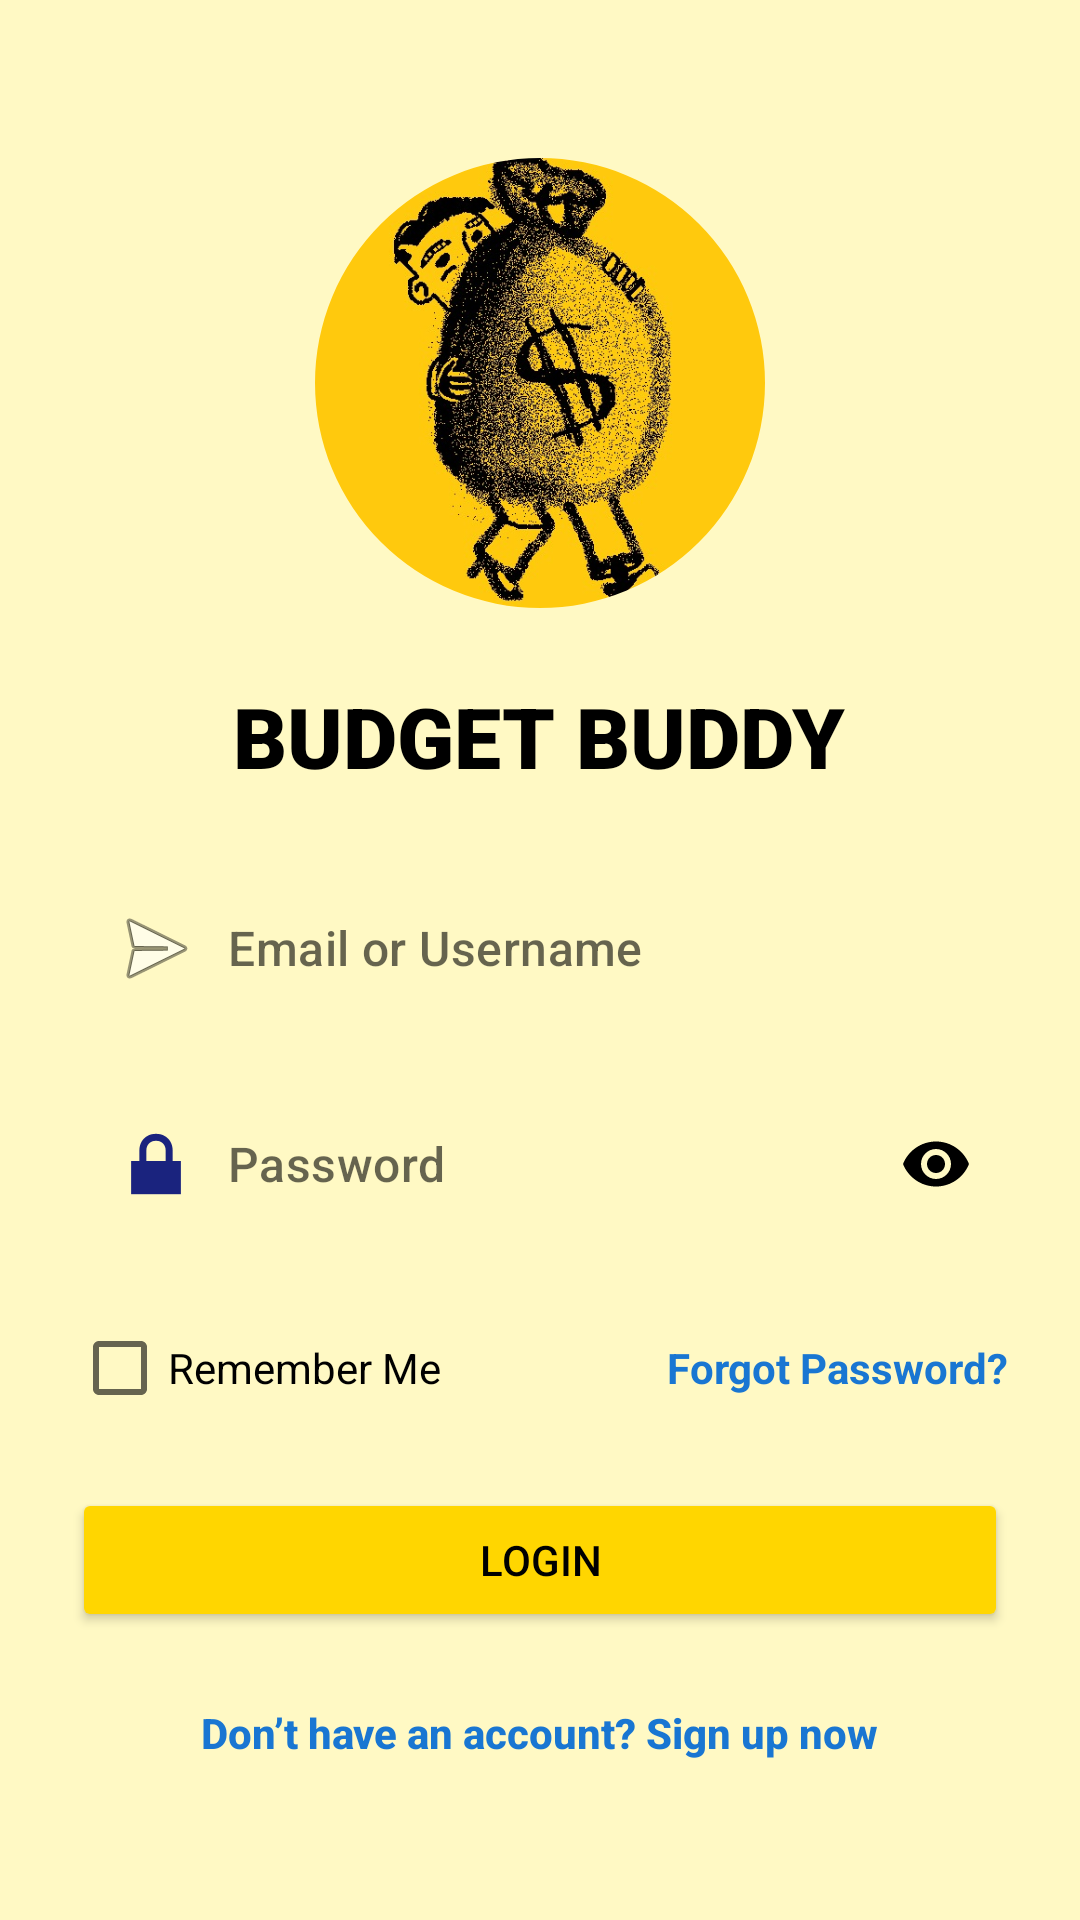

Reconstruct the res/layout file that produces this screen, plus the resources it refers to.
<!-- AndroidManifest.xml: application theme Theme.BudgetBuddy -->
<!-- res/layout/activity_login.xml -->
<?xml version="1.0" encoding="utf-8"?>
<LinearLayout xmlns:android="http://schemas.android.com/apk/res/android"
    xmlns:app="http://schemas.android.com/apk/res-auto"
    android:layout_width="match_parent"
    android:layout_height="match_parent"
    android:orientation="vertical"
    android:gravity="center"
    android:padding="24dp"
    android:background="@color/soft_yellow">

    <com.google.android.material.imageview.ShapeableImageView
        android:id="@+id/imgLogo"
        android:layout_width="150dp"
        android:layout_height="150dp"
        android:layout_marginBottom="24dp"
        android:contentDescription="App Logo"
        android:scaleType="centerCrop"
        android:src="@drawable/logo"
        app:shapeAppearanceOverlay="@style/CircleImage" />

    
    <TextView
        android:id="@+id/Welcome"
        android:layout_width="wrap_content"
        android:layout_height="wrap_content"
        android:text="BUDGET BUDDY"
        android:textSize="28sp"
        android:textStyle="bold"
        android:fontFamily="sans-serif-black"
        android:textColor="@color/black"
        android:layout_marginBottom="24dp"/>

    
    <com.google.android.material.textfield.TextInputLayout
        android:layout_width="match_parent"
        android:layout_height="wrap_content"
        android:layout_marginBottom="16dp"
        app:hintEnabled="false"
        app:boxBackgroundMode="none">

        <com.google.android.material.textfield.TextInputEditText
            android:id="@+id/Email"
            android:layout_width="match_parent"
            android:layout_height="wrap_content"
            android:hint="Email or Username"
            android:inputType="textEmailAddress"
            android:drawableStart="@android:drawable/ic_menu_send"
            android:padding="12dp"
            android:background="@drawable/rounded_edittext"
            android:drawablePadding="8dp"
            android:fontFamily="sans-serif-medium"/>

    </com.google.android.material.textfield.TextInputLayout>

    
    <com.google.android.material.textfield.TextInputLayout
        android:layout_width="match_parent"
        android:layout_height="wrap_content"
        android:layout_marginBottom="16dp"
        app:hintEnabled="false"
        app:endIconMode="password_toggle"
        app:endIconTint="@color/black"
        app:boxBackgroundMode="none">

        <com.google.android.material.textfield.TextInputEditText
            android:id="@+id/Password"
            android:layout_width="match_parent"
            android:layout_height="wrap_content"
            android:hint="Password"
            android:inputType="textPassword"
            android:drawableStart="@android:drawable/ic_lock_lock"
            android:padding="12dp"
            android:background="@drawable/rounded_edittext"
            android:drawablePadding="8dp"
            android:fontFamily="sans-serif-medium"/>

    </com.google.android.material.textfield.TextInputLayout>

    
    <LinearLayout
        android:layout_width="match_parent"
        android:layout_height="wrap_content"
        android:orientation="horizontal"
        android:gravity="center_vertical"
        android:layout_marginBottom="16dp">

        <CheckBox
            android:id="@+id/cbRememberMe"
            android:layout_width="0dp"
            android:layout_height="wrap_content"
            android:layout_weight="1"
            android:text="Remember Me"/>

        <TextView
            android:id="@+id/tvForgotPassword"
            android:layout_width="wrap_content"
            android:layout_height="wrap_content"
            android:text="Forgot Password?"
            android:textColor="@color/link_blue"
            android:textStyle="bold" />

    </LinearLayout>

    
    <Button
        android:id="@+id/btnLogin"
        android:layout_width="match_parent"
        android:layout_height="wrap_content"
        android:layout_marginBottom="24dp"
        android:backgroundTint="@color/logo_yellow"
        android:padding="12dp"
        android:text="Login"
        android:textColor="@color/black"
        app:cornerRadius="25dp"
        android:elevation="8dp"
        android:fontFamily="sans-serif-medium"
        app:rippleColor="@android:color/holo_orange_light" />

    
    <TextView
        android:id="@+id/tvSignUp"
        android:layout_width="wrap_content"
        android:layout_height="wrap_content"
        android:text="Don’t have an account? Sign up now"
        android:textColor="@color/link_blue"
        android:textStyle="bold"
        android:fontFamily="sans-serif-medium"/>

</LinearLayout>
<!-- resources referenced by this layout -->
<resources>
  <color name="black">#FF000000</color>
  <color name="link_blue">#1976D2</color>
  <color name="logo_yellow">#FFD600</color>
  <color name="soft_yellow">#FFF9C4</color>
  <!-- drawable logo: jpeg bitmap (drawable, 94321 bytes) -->
  <style name="CircleImage">
          <item name="cornerSize">50%</item>
      </style>
  <style name="Theme.BudgetBuddy" parent="Theme.MaterialComponents.DayNight.NoActionBar">
          
          <item name="colorPrimary">@color/primary</item>
          <item name="colorPrimaryVariant">@color/primary_variant</item>
          <item name="colorOnPrimary">@color/white</item>
          
          <item name="colorSecondary">@color/secondary</item>
          <item name="colorSecondaryVariant">@color/secondary</item>
          <item name="colorOnSecondary">@color/black</item>
          
          <item name="android:statusBarColor">?attr/colorPrimaryVariant</item>
      </style>
  <color name="primary">#1A237E</color>
  <color name="primary_variant">#000051</color>
  <color name="white">#FFFFFFFF</color>
  <color name="secondary">#00C853</color>
</resources>
